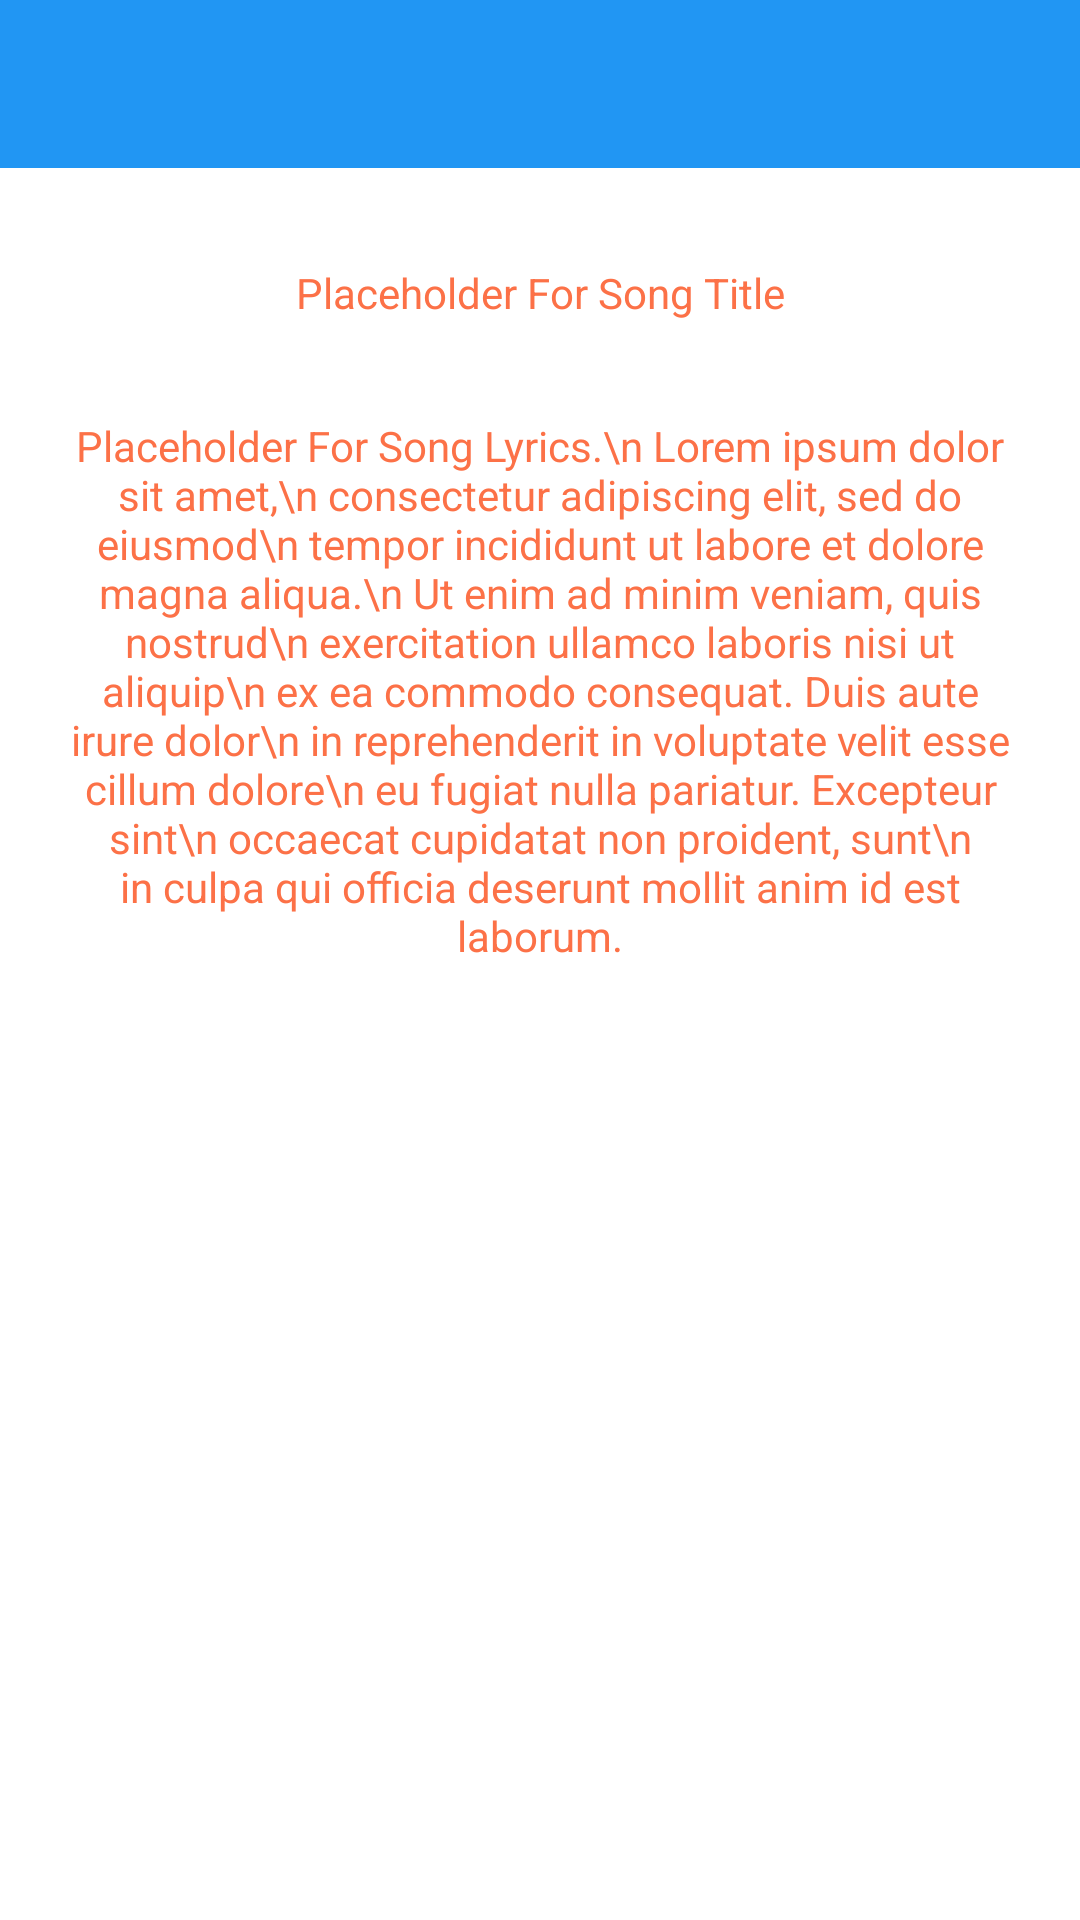

Android layout source for this screen:
<!-- AndroidManifest.xml: application theme AppTheme -->
<!-- res/layout/lyrics.xml -->
<?xml version="1.0" encoding="utf-8"?>
<ScrollView xmlns:android="http://schemas.android.com/apk/res/android"
    xmlns:app="http://schemas.android.com/apk/res-auto"
    android:orientation="vertical"
    android:layout_width="fill_parent"
    android:layout_height="fill_parent"
    android:background="@color/colorPrimaryDark">
    <LinearLayout
        android:orientation="vertical"
        android:layout_width="fill_parent"
        android:layout_height="fill_parent"
    android:background="@color/colorPrimaryDark">

    <android.support.v7.widget.Toolbar
        android:id="@+id/lyrics_toolbar"
        android:layout_width="match_parent"
        android:layout_height="?attr/actionBarSize"
        android:background="?attr/colorPrimary"
        app:popupTheme="@style/CustomPopupTheme"
        />

    <TextView
        android:id="@+id/lyrics_act_song_title"
        android:layout_width="match_parent"
        android:layout_height="wrap_content"
        android:gravity="center"
        android:paddingBottom="16dp"
        android:paddingTop="32dp"
        android:text="Placeholder For Song Title"
        android:textColor="@color/colorAccent" />

    <TextView
        android:id="@+id/lyrics_act_song_lyrics"
        android:layout_width="match_parent"
        android:layout_height="wrap_content"
        android:gravity="center"
        android:paddingBottom="32dp"
        android:paddingTop="16dp"
        android:paddingLeft="20dp"
        android:paddingRight="20dp"
        android:text="Placeholder For Song Lyrics.\n Lorem ipsum dolor sit amet,\n consectetur adipiscing elit, sed do eiusmod\n tempor incididunt ut labore et dolore magna aliqua.\n Ut enim ad minim veniam, quis nostrud\n exercitation ullamco laboris nisi ut aliquip\n ex ea commodo consequat. Duis aute irure dolor\n in reprehenderit in voluptate velit esse cillum dolore\n eu fugiat nulla pariatur. Excepteur sint\n occaecat cupidatat non proident, sunt\n in culpa qui officia deserunt mollit anim id est laborum."
        android:textAlignment="center"
        android:textColor="@color/colorAccent" />
</LinearLayout>
</ScrollView>
<!-- resources referenced by this layout -->
<resources>
  <color name="colorAccent">#FC7147</color>
  <color name="colorPrimaryDark">#FFFFFF</color>
  <style name="CustomPopupTheme" parent="@style/ThemeOverlay.AppCompat.Light">
          <item name="android:itemBackground">@color/colorPrimaryDark</item>
          <item name="android:elevation">10dp</item>
      </style>
  <style name="AppTheme" parent="Theme.AppCompat.Light.NoActionBar">
          
          <item name="colorPrimary">@color/colorPrimary</item>
          <item name="colorPrimaryDark">@color/black</item>
          <item name="colorAccent">@color/colorAccent</item>
      </style>
  <color name="colorPrimary">#2196F3</color>
  <color name="black">#000000</color>
</resources>
